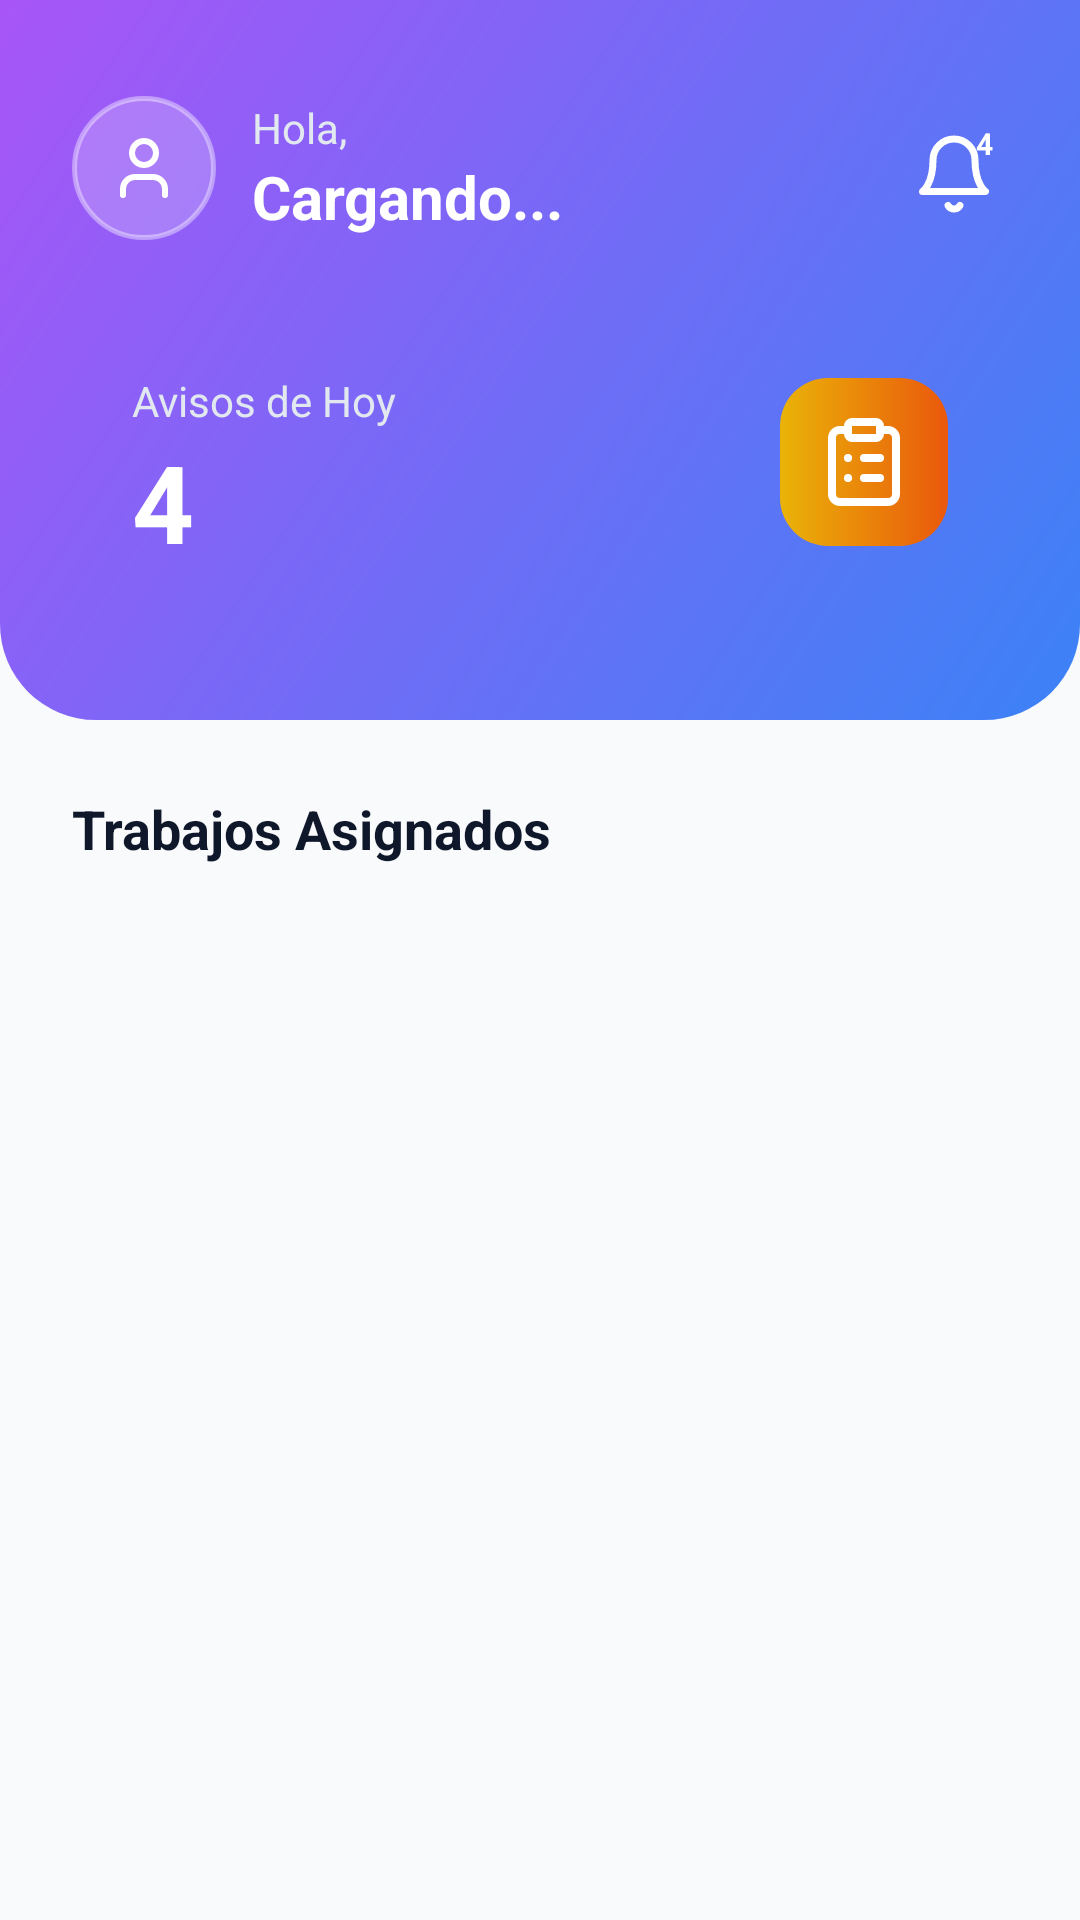

Reconstruct the res/layout file that produces this screen, plus the resources it refers to.
<!-- AndroidManifest.xml: application theme Theme.FixitTecnic -->
<!-- res/layout/activity_avisos.xml -->
<?xml version="1.0" encoding="utf-8"?>
<androidx.constraintlayout.widget.ConstraintLayout
    xmlns:android="http://schemas.android.com/apk/res/android"
    xmlns:app="http://schemas.android.com/apk/res-auto"
    android:layout_width="match_parent"
    android:layout_height="match_parent"
    android:background="#F8FAFC">

    <View
        android:id="@+id/headerBg"
        android:layout_width="match_parent"
        android:layout_height="240dp"
        android:background="@drawable/bg_header_curvo"
        app:layout_constraintTop_toTopOf="parent" />

    <LinearLayout
        android:id="@+id/headerContent"
        android:layout_width="match_parent"
        android:layout_height="wrap_content"
        android:orientation="horizontal"
        android:gravity="center_vertical"
        android:paddingHorizontal="24dp"
        android:layout_marginTop="32dp"
        app:layout_constraintTop_toTopOf="parent">

        <FrameLayout
            android:id="@+id/btnPerfil"
            android:layout_width="48dp"
            android:layout_height="48dp"
            android:clickable="true"
            android:focusable="true"
            android:background="@drawable/bg_icono_cristal">
            <ImageView
                android:layout_width="24dp"
                android:layout_height="24dp"
                android:layout_gravity="center"
                android:src="@drawable/ic_usuario" />
        </FrameLayout>

        <LinearLayout
            android:layout_width="0dp"
            android:layout_height="wrap_content"
            android:layout_weight="1"
            android:orientation="vertical"
            android:layout_marginStart="12dp">

            <TextView
                android:layout_width="wrap_content"
                android:layout_height="wrap_content"
                android:text="Hola,"
                android:textColor="#E2E8F0"
                android:textSize="14sp" />

            <TextView
                android:id="@+id/lblNombreTecnico"
                android:layout_width="wrap_content"
                android:layout_height="wrap_content"
                android:text="Cargando..."
                android:textColor="#FFFFFF"
                android:textSize="20sp"
                android:textStyle="bold" />
        </LinearLayout>

        
        <FrameLayout
            android:id="@+id/btnCampana"
            android:layout_width="wrap_content"
            android:layout_height="wrap_content"
            android:clickable="true"
            android:focusable="true">
            <ImageView
                android:layout_width="28dp"
                android:layout_height="28dp"
                android:src="@drawable/ic_campana"
                android:layout_marginEnd="4dp"
                android:layout_marginTop="4dp"/>
            <TextView
                android:id="@+id/lblNotificacionRoja"
                android:layout_width="16dp"
                android:layout_height="16dp"
                android:layout_gravity="top|end"
                android:background="@drawable/bg_badge_rojo"
                android:text="4"
                android:textColor="#FFFFFF"
                android:textSize="10sp"
                android:textStyle="bold"
                android:gravity="center" />
        </FrameLayout>
    </LinearLayout>

    <androidx.constraintlayout.widget.ConstraintLayout
        android:id="@+id/cardAvisosHoy"
        android:layout_width="match_parent"
        android:layout_height="100dp"
        android:layout_marginHorizontal="24dp"
        android:layout_marginTop="24dp"
        android:background="@drawable/bg_tarjeta_cristal"
        android:padding="20dp"
        app:layout_constraintTop_toBottomOf="@+id/headerContent">

        <LinearLayout
            android:layout_width="wrap_content"
            android:layout_height="wrap_content"
            android:orientation="vertical"
            app:layout_constraintStart_toStartOf="parent"
            app:layout_constraintTop_toTopOf="parent"
            app:layout_constraintBottom_toBottomOf="parent"
            android:gravity="center_vertical">

            <TextView
                android:layout_width="wrap_content"
                android:layout_height="wrap_content"
                android:text="Avisos de Hoy"
                android:textColor="#E2E8F0"
                android:textSize="14sp" />

            <TextView
                android:id="@+id/lblContadorAvisos"
                android:layout_width="wrap_content"
                android:layout_height="wrap_content"
                android:text="4"
                android:textColor="#FFFFFF"
                android:textSize="36sp"
                android:textStyle="bold" />
        </LinearLayout>

        <FrameLayout
            android:layout_width="56dp"
            android:layout_height="56dp"
            android:background="@drawable/bg_boton"
            app:layout_constraintEnd_toEndOf="parent"
            app:layout_constraintTop_toTopOf="parent"
            app:layout_constraintBottom_toBottomOf="parent">

            <ImageView
                android:layout_width="32dp"
                android:layout_height="32dp"
                android:layout_gravity="center"
                android:src="@drawable/ic_portapapeles" />
        </FrameLayout>

    </androidx.constraintlayout.widget.ConstraintLayout>

    <TextView
        android:id="@+id/lblTituloLista"
        android:layout_width="wrap_content"
        android:layout_height="wrap_content"
        android:text="Trabajos Asignados"
        android:textColor="#0F172A"
        android:textSize="18sp"
        android:textStyle="bold"
        android:layout_marginTop="24dp"
        android:layout_marginStart="24dp"
        app:layout_constraintStart_toStartOf="parent"
        app:layout_constraintTop_toBottomOf="@+id/headerBg" />

    <androidx.recyclerview.widget.RecyclerView
        android:id="@+id/recyclerAvisos"
        android:layout_width="match_parent"
        android:layout_height="0dp"
        android:layout_marginTop="16dp"
        android:clipToPadding="false"
        android:paddingBottom="24dp"
        app:layout_constraintTop_toBottomOf="@+id/lblTituloLista"
        app:layout_constraintBottom_toBottomOf="parent" />

</androidx.constraintlayout.widget.ConstraintLayout>
<!-- resources referenced by this layout -->
<resources>
  <!-- drawable bg_boton (drawable) -->
  <?xml version="1.0" encoding="utf-8"?>
  <shape xmlns:android="http://schemas.android.com/apk/res/android">
      <gradient
          android:angle="0"
          android:startColor="#EAB308"
          android:endColor="#EA580C" />
      <corners android:radius="16dp" />
  </shape>
  <!-- drawable bg_header_curvo (drawable) -->
  <?xml version="1.0" encoding="utf-8"?>
  <shape xmlns:android="http://schemas.android.com/apk/res/android">
      <gradient
          android:angle="135"
          android:startColor="#3B82F6"
          android:endColor="#A855F7" />
      <corners
          android:bottomLeftRadius="32dp"
          android:bottomRightRadius="32dp" />
  </shape>
  <!-- drawable bg_icono_cristal (drawable) -->
  <?xml version="1.0" encoding="utf-8"?>
  <shape xmlns:android="http://schemas.android.com/apk/res/android">
      <solid android:color="#33FFFFFF" /> <corners android:radius="24dp" />
      <stroke android:width="1.5dp" android:color="#66FFFFFF" />
  </shape>
  <!-- drawable ic_campana (drawable) -->
  <vector xmlns:android="http://schemas.android.com/apk/res/android"
      android:width="24dp" android:height="24dp"
      android:viewportWidth="24" android:viewportHeight="24">
      <path android:strokeColor="#FFFFFF" android:strokeWidth="2" android:strokeLineCap="round" android:strokeLineJoin="round" android:pathData="M6 8a6 6 0 0 1 12 0c0 7 3 9 3 9H3s3-2 3-9" />
      <path android:strokeColor="#FFFFFF" android:strokeWidth="2" android:strokeLineCap="round" android:strokeLineJoin="round" android:pathData="M10.3 21a1.94 1.94 0 0 0 3.4 0" />
  </vector>
  <!-- drawable ic_portapapeles (drawable) -->
  <vector xmlns:android="http://schemas.android.com/apk/res/android"
      android:width="24dp" android:height="24dp"
      android:viewportWidth="24" android:viewportHeight="24">
      <path
          android:fillColor="#00000000" android:strokeColor="#FFFFFF"
          android:strokeWidth="2" android:strokeLineCap="round" android:strokeLineJoin="round"
          android:pathData="M16 4h2a2 2 0 0 1 2 2v14a2 2 0 0 1-2 2H6a2 2 0 0 1-2-2V6a2 2 0 0 1 2-2h2" />
      <path
          android:fillColor="#00000000" android:strokeColor="#FFFFFF"
          android:strokeWidth="2" android:strokeLineCap="round" android:strokeLineJoin="round"
          android:pathData="M15 2H9a1 1 0 0 0-1 1v2a1 1 0 0 0 1 1h6a1 1 0 0 0 1-1V3a1 1 0 0 0-1-1z" />
      <path
          android:fillColor="#00000000" android:strokeColor="#FFFFFF"
          android:strokeWidth="2" android:strokeLineCap="round" android:strokeLineJoin="round"
          android:pathData="M12 11h4 M12 16h4 M8 11h.01 M8 16h.01" />
  </vector>
  <!-- drawable ic_usuario (drawable) -->
  <vector xmlns:android="http://schemas.android.com/apk/res/android"
      android:width="24dp" android:height="24dp"
      android:viewportWidth="24" android:viewportHeight="24">
      <path
          android:fillColor="#00000000" android:strokeColor="#FFFFFF"
          android:strokeWidth="2" android:strokeLineCap="round" android:strokeLineJoin="round"
          android:pathData="M19 21v-2a4 4 0 0 0-4-4H9a4 4 0 0 0-4 4v2" />
      <path
          android:fillColor="#00000000" android:strokeColor="#FFFFFF"
          android:strokeWidth="2" android:strokeLineCap="round" android:strokeLineJoin="round"
          android:pathData="M12 11a4 4 0 1 0 0-8 4 4 0 0 0 0 8z" />
  </vector>
  <style name="Theme.FixitTecnic" parent="Base.Theme.FixitTecnic" />
  <style name="Base.Theme.FixitTecnic" parent="Theme.Material3.DayNight.NoActionBar">
          
          
      </style>
</resources>
